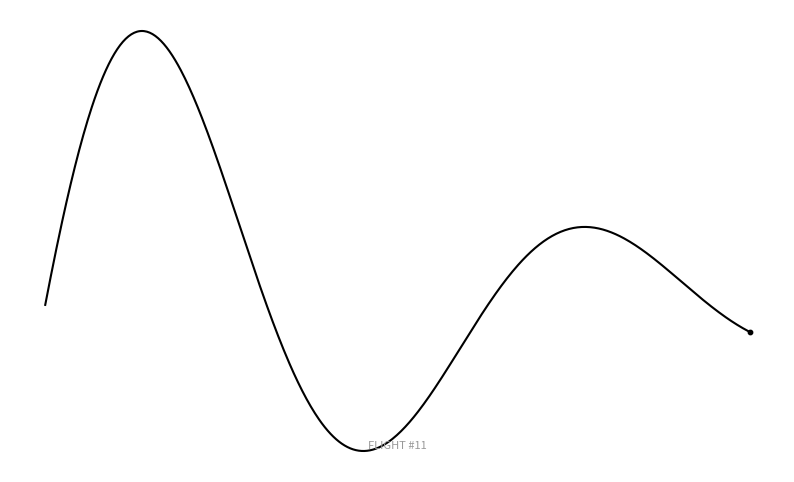

The matplotlib source for this figure: (Note: this script raises an exception after producing the figure.)
import numpy as np
import matplotlib.pyplot as plt
import os

def main():
    print("Generating minimalist flight curve...")
    # A single line representing a wingbeat or a soaring trajectory
    x = np.linspace(0, 10, 500)
    y = np.sin(x) * np.exp(-x/5) # Dampened oscillation (a bird settling into a glide)
    
    fig, ax = plt.subplots(figsize=(10, 6))
    fig.patch.set_facecolor('white')
    ax.set_facecolor('white')
    
    # Plot the minimal line
    ax.plot(x, y, color='black', linewidth=1.5)
    
    # Add a tiny "eye" or "head" circle at the end to hint it's a bird
    ax.scatter([x[-1]], [y[-1]], color='black', s=10)
    
    ax.set_axis_off()
    
    # Minimal text
    ax.text(0.5, 0.05, "FLIGHT #11", transform=ax.transAxes, ha='center', fontsize=8, color='#999999')
    
    output_path = os.path.join('2025', 'day_11', 'visualization', 'minimal_flight.png')
    plt.savefig(output_path, dpi=300, bbox_inches='tight', facecolor='white')
    print(f"Saved to {output_path}")
    
    # Save a small README
    readme_content = f"""# Day 11: Minimal map
A radical minimalist representation of a bird's flight trajectory. This "map" consists of a single line capturing the rhythmic oscillation of a wingbeat as it transitions into a glide.

## Visualization
![Minimal Flight](visualization/minimal_flight.png)
"""
    with open(os.path.join('2025', 'day_11', 'README.md'), 'w') as f:
        f.write(readme_content)

if __name__ == "__main__":
    main()
